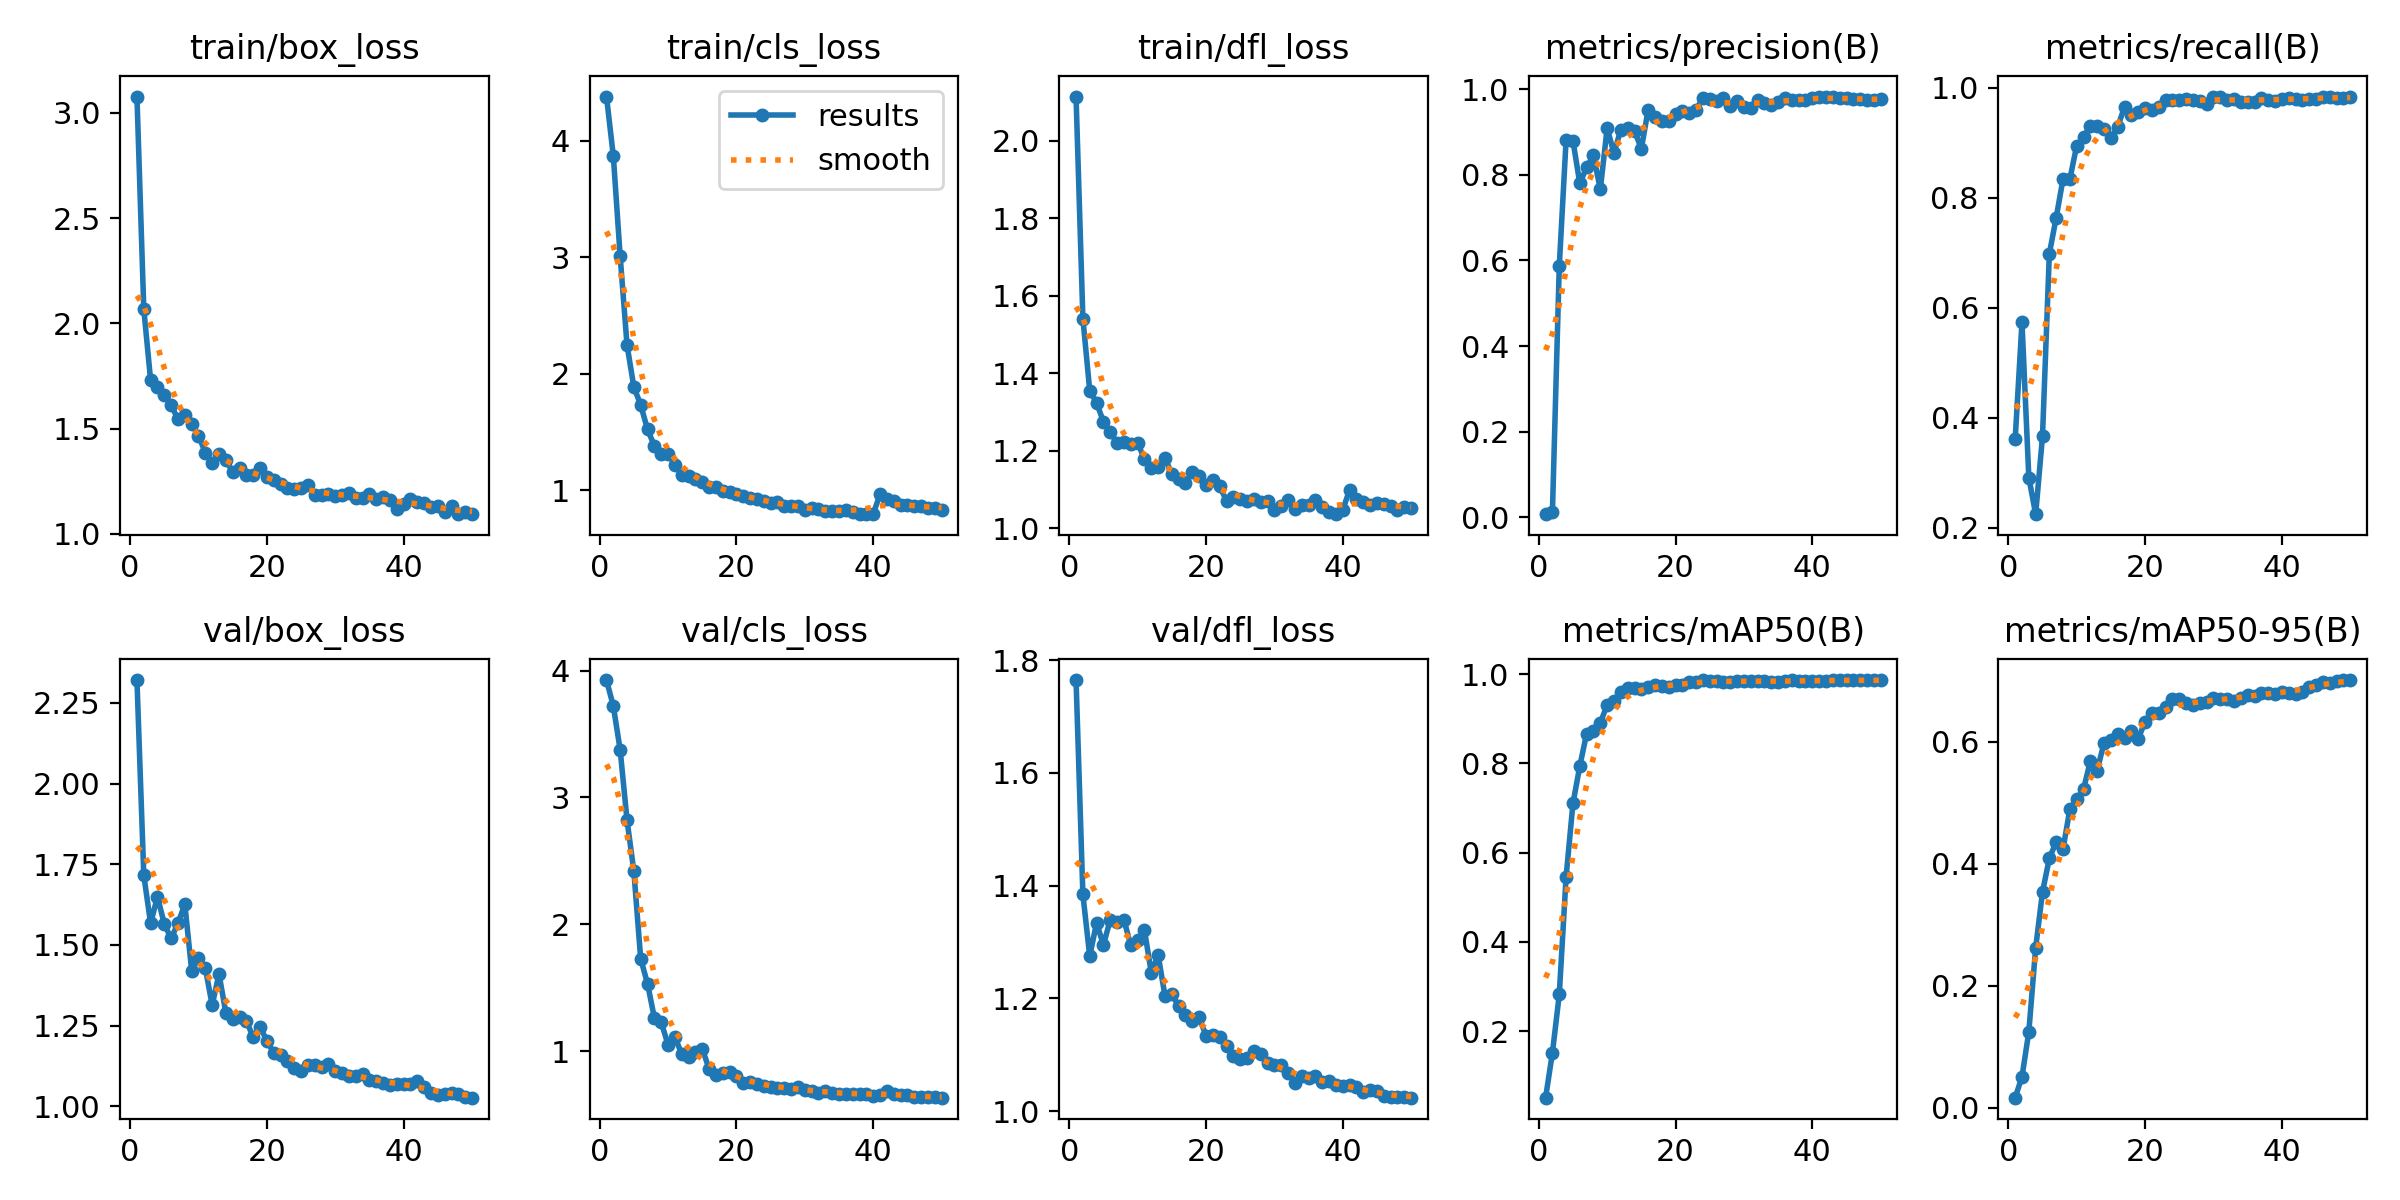

Data behind this chart, as committed beside it:
epoch, time, train/box_loss, train/cls_loss, train/dfl_loss, metrics/precision(B), metrics/recall(B), metrics/mAP50(B), metrics/mAP50-95(B), val/box_loss, val/cls_loss, val/dfl_loss, lr/pg0, lr/pg1, lr/pg2
1, 7.218, 3.077, 4.377, 2.115, 0.00677, 0.3604, 0.05107, 0.01622, 2.321, 3.925, 1.765, 0.0001182, 0.0001182, 0.0001182
2, 13.07, 2.067, 3.865, 1.541, 0.01291, 0.5733, 0.1518, 0.05048, 1.716, 3.719, 1.384, 0.0002406, 0.0002406, 0.0002406
3, 18.19, 1.729, 3.007, 1.356, 0.587, 0.291, 0.2822, 0.1242, 1.567, 3.375, 1.275, 0.0003579, 0.0003579, 0.0003579
4, 23.03, 1.696, 2.248, 1.324, 0.8821, 0.2243, 0.5461, 0.2618, 1.65, 2.822, 1.334, 0.0004703, 0.0004703, 0.0004703
5, 27.99, 1.661, 1.887, 1.276, 0.88, 0.3662, 0.7101, 0.3535, 1.565, 2.418, 1.295, 0.0005775, 0.0005775, 0.0005775
6, 32.78, 1.612, 1.733, 1.248, 0.7802, 0.6984, 0.7936, 0.4086, 1.52, 1.73, 1.339, 0.0006798, 0.0006798, 0.0006798
7, 37.73, 1.544, 1.523, 1.221, 0.8179, 0.764, 0.8667, 0.4355, 1.568, 1.532, 1.335, 0.000777, 0.000777, 0.000777
8, 42.51, 1.565, 1.383, 1.223, 0.8458, 0.8343, 0.8719, 0.4239, 1.626, 1.264, 1.339, 0.000783, 0.000783, 0.000783
9, 47.23, 1.521, 1.315, 1.217, 0.7661, 0.834, 0.891, 0.4891, 1.421, 1.229, 1.294, 0.000765, 0.000765, 0.000765
10, 52.24, 1.467, 1.313, 1.221, 0.9095, 0.8952, 0.9303, 0.5054, 1.459, 1.053, 1.304, 0.000747, 0.000747, 0.000747
11, 57.1, 1.386, 1.22, 1.179, 0.8506, 0.9104, 0.9403, 0.5218, 1.428, 1.113, 1.321, 0.000729, 0.000729, 0.000729
12, 62.07, 1.338, 1.133, 1.156, 0.9062, 0.9306, 0.9588, 0.5683, 1.314, 0.9787, 1.246, 0.000711, 0.000711, 0.000711
13, 66.74, 1.377, 1.126, 1.159, 0.9091, 0.9309, 0.969, 0.5525, 1.41, 0.9573, 1.277, 0.000693, 0.000693, 0.000693
14, 71.49, 1.349, 1.095, 1.182, 0.9035, 0.9257, 0.9693, 0.5982, 1.289, 0.9979, 1.205, 0.000675, 0.000675, 0.000675
15, 76.28, 1.295, 1.073, 1.14, 0.861, 0.9087, 0.966, 0.602, 1.271, 1.022, 1.208, 0.000657, 0.000657, 0.000657
16, 81.08, 1.312, 1.032, 1.128, 0.9528, 0.9293, 0.9711, 0.6128, 1.277, 0.8611, 1.186, 0.000639, 0.000639, 0.000639
17, 85.83, 1.277, 1.03, 1.117, 0.9364, 0.9658, 0.9751, 0.6053, 1.265, 0.8159, 1.17, 0.000621, 0.000621, 0.000621
18, 90.65, 1.28, 0.9981, 1.145, 0.9258, 0.9513, 0.9728, 0.6168, 1.214, 0.8271, 1.16, 0.000603, 0.000603, 0.000603
19, 95.37, 1.313, 0.9905, 1.135, 0.9261, 0.9564, 0.9708, 0.6049, 1.247, 0.8402, 1.167, 0.000585, 0.000585, 0.000585
20, 100.1, 1.27, 0.9698, 1.111, 0.9427, 0.963, 0.9748, 0.6325, 1.203, 0.8097, 1.134, 0.000567, 0.000567, 0.000567
21, 105, 1.256, 0.9506, 1.126, 0.9503, 0.9607, 0.9762, 0.6467, 1.166, 0.7473, 1.134, 0.000549, 0.000549, 0.000549
22, 109.8, 1.235, 0.938, 1.109, 0.9459, 0.9663, 0.982, 0.6468, 1.16, 0.7559, 1.131, 0.000531, 0.000531, 0.000531
23, 114.6, 1.218, 0.9248, 1.071, 0.953, 0.9785, 0.9818, 0.6561, 1.139, 0.7433, 1.116, 0.000513, 0.000513, 0.000513
24, 119.5, 1.214, 0.9083, 1.082, 0.9791, 0.9787, 0.9855, 0.67, 1.118, 0.7262, 1.098, 0.000495, 0.000495, 0.000495
25, 124.4, 1.217, 0.8938, 1.076, 0.9784, 0.9781, 0.9853, 0.6698, 1.109, 0.72, 1.093, 0.000477, 0.000477, 0.000477
26, 129.2, 1.231, 0.9019, 1.072, 0.9739, 0.9806, 0.9835, 0.6631, 1.127, 0.7101, 1.095, 0.000459, 0.000459, 0.000459
27, 134, 1.187, 0.8696, 1.076, 0.9796, 0.9782, 0.983, 0.6601, 1.128, 0.7125, 1.106, 0.000441, 0.000441, 0.000441
28, 138.8, 1.183, 0.8682, 1.068, 0.962, 0.9757, 0.9819, 0.6627, 1.123, 0.7067, 1.101, 0.000423, 0.000423, 0.000423
29, 143.6, 1.188, 0.863, 1.07, 0.973, 0.9708, 0.9839, 0.6651, 1.13, 0.7183, 1.086, 0.0004051, 0.0004051, 0.0004051
30, 148.4, 1.181, 0.8369, 1.048, 0.9591, 0.9829, 0.9834, 0.6712, 1.109, 0.6979, 1.082, 0.0003871, 0.0003871, 0.0003871
31, 153.2, 1.186, 0.8472, 1.057, 0.9555, 0.9842, 0.9846, 0.6705, 1.104, 0.6896, 1.082, 0.0003691, 0.0003691, 0.0003691
32, 158, 1.195, 0.837, 1.074, 0.9758, 0.9788, 0.9851, 0.6692, 1.094, 0.67, 1.068, 0.0003511, 0.0003511, 0.0003511
33, 162.9, 1.17, 0.8218, 1.05, 0.9693, 0.9803, 0.9849, 0.6666, 1.094, 0.6862, 1.05, 0.0003331, 0.0003331, 0.0003331
34, 167.8, 1.171, 0.825, 1.06, 0.964, 0.9748, 0.9826, 0.6711, 1.099, 0.6755, 1.063, 0.0003151, 0.0003151, 0.0003151
35, 172.7, 1.189, 0.8226, 1.061, 0.9697, 0.9743, 0.9825, 0.6764, 1.082, 0.6674, 1.058, 0.0002971, 0.0002971, 0.0002971
36, 177.5, 1.166, 0.8311, 1.072, 0.9791, 0.9752, 0.9845, 0.6749, 1.08, 0.6637, 1.062, 0.0002791, 0.0002791, 0.0002791
37, 182.4, 1.173, 0.8187, 1.056, 0.9755, 0.9822, 0.9857, 0.6803, 1.073, 0.6622, 1.051, 0.0002611, 0.0002611, 0.0002611
38, 187.4, 1.163, 0.8014, 1.042, 0.9741, 0.9784, 0.9841, 0.6797, 1.068, 0.6664, 1.053, 0.0002431, 0.0002431, 0.0002431
39, 192.3, 1.12, 0.7969, 1.037, 0.9758, 0.977, 0.9836, 0.6788, 1.07, 0.668, 1.046, 0.0002251, 0.0002251, 0.0002251
40, 197.1, 1.144, 0.7997, 1.048, 0.9797, 0.9803, 0.985, 0.6818, 1.069, 0.6487, 1.045, 0.0002071, 0.0002071, 0.0002071
41, 201.7, 1.166, 0.9671, 1.099, 0.9833, 0.9813, 0.9853, 0.6793, 1.068, 0.6586, 1.046, 0.0001891, 0.0001891, 0.0001891
42, 206.4, 1.152, 0.9268, 1.075, 0.9812, 0.9806, 0.9846, 0.678, 1.078, 0.6874, 1.042, 0.0001711, 0.0001711, 0.0001711
43, 211.1, 1.148, 0.908, 1.068, 0.9815, 0.978, 0.986, 0.6816, 1.06, 0.6653, 1.034, 0.0001531, 0.0001531, 0.0001531
44, 215.8, 1.127, 0.8797, 1.059, 0.9806, 0.9794, 0.9865, 0.6895, 1.041, 0.6539, 1.037, 0.0001351, 0.0001351, 0.0001351
45, 220.4, 1.131, 0.8723, 1.064, 0.979, 0.9805, 0.9861, 0.6934, 1.034, 0.6534, 1.036, 0.0001171, 0.0001171, 0.0001171
46, 225.2, 1.102, 0.8642, 1.062, 0.9764, 0.9829, 0.986, 0.6979, 1.037, 0.6429, 1.027, 9.9081e-05, 9.9081e-05, 9.9081e-05
47, 229.8, 1.131, 0.8692, 1.057, 0.9771, 0.9844, 0.9859, 0.6963, 1.042, 0.644, 1.025, 8.10828e-05, 8.10828e-05, 8.10828e-05
48, 234.6, 1.094, 0.8466, 1.048, 0.9744, 0.9823, 0.9857, 0.6991, 1.04, 0.6398, 1.025, 6.30846e-05, 6.30846e-05, 6.30846e-05
49, 239.2, 1.106, 0.852, 1.056, 0.9762, 0.9823, 0.9858, 0.7007, 1.03, 0.6373, 1.025, 4.50864e-05, 4.50864e-05, 4.50864e-05
50, 243.9, 1.095, 0.832, 1.052, 0.978, 0.9827, 0.986, 0.7008, 1.027, 0.6351, 1.024, 2.70882e-05, 2.70882e-05, 2.70882e-05
